4-way image classification set "generated" from GitHub (ZingaRene/Optimized-PGGAN-Based-Approach-for-Data-Augmentation-in-Medical-Images); label vocabulary: atelectasis, cardiomegaly, effusion, pneumonia.

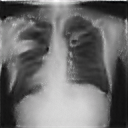
Label: atelectasis

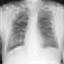
Label: atelectasis

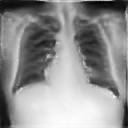
Label: cardiomegaly

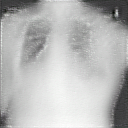
Label: cardiomegaly

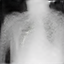
Label: pneumonia

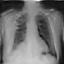
Label: pneumonia
